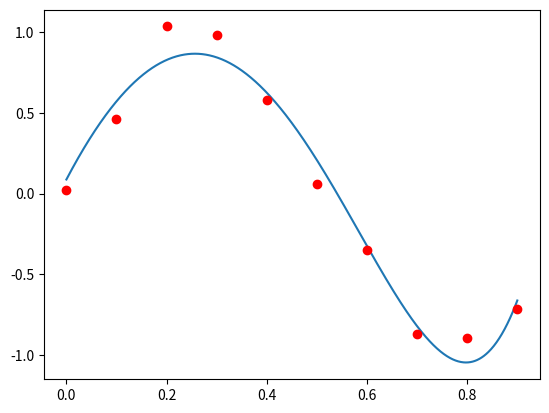

The matplotlib source for this figure:
import numpy as np
import matplotlib.pyplot as plt
import math as math

#建立正弦函数数据集
def create_data(begin, end, size):
    X = np.arange(begin, end, (end-begin)/size)
    rand = (np.random.randn(1, 10)*0.1)
    Y = np.sin(2*math.pi*X)+rand
    mat_X = X.T
    mat_Y = Y.T
    data = np.column_stack((mat_X, mat_Y))
    return data

#建立多项式拟合中X矩阵
def create_x(m, x):
    data = np.ones(len(x)).T
    for i in range(1, m+1):
       data = np.column_stack((data, np.power(x, i)))
    return data

#解析法求解，无正则项
def normal_method(X,T):
     w = np.dot(np.dot(np.linalg.inv(np.dot(X.T, X)), X.T), T)
     return w

#解析法求解，带正则项
def normal_method_with_regular(X,T,lamda,m):
    w = np.dot(np.dot(np.linalg.inv(np.add(np.dot(X.T, X), lamda*np.eye(m+1))), X.T), T)
    return w

#梯度下降法
def gradient_descent(X, T, learning_rate,lamda):
     W = np.zeros(X.shape[1]).T
     gradient = np.dot(X.T, np.subtract(np.dot(X, W), T))+lamda*W
     for i in range(100000):
         W = np.subtract(W, gradient*learning_rate)
         gradient = np.dot(X.T, np.subtract(np.dot(X, W), T))+lamda*W
     return W

#共轭梯度法

#画图
def draw(w,data):
    p = np.poly1d(np.array(w.T)[::-1])
    x = np.linspace(0, 0.9, 1000)
    y = p(x)
    plt.plot(x, y)
    plt.plot(data[:, 0].T, data[:, 1].T,"ro")
    plt.show()


if __name__ == '__main__':
    data = create_data(0, 1, 10)
    X = create_x(9, data[:, 0])
    w = gradient_descent(X, data[:, 1],0.01,0.0001)
    draw(w, data)
